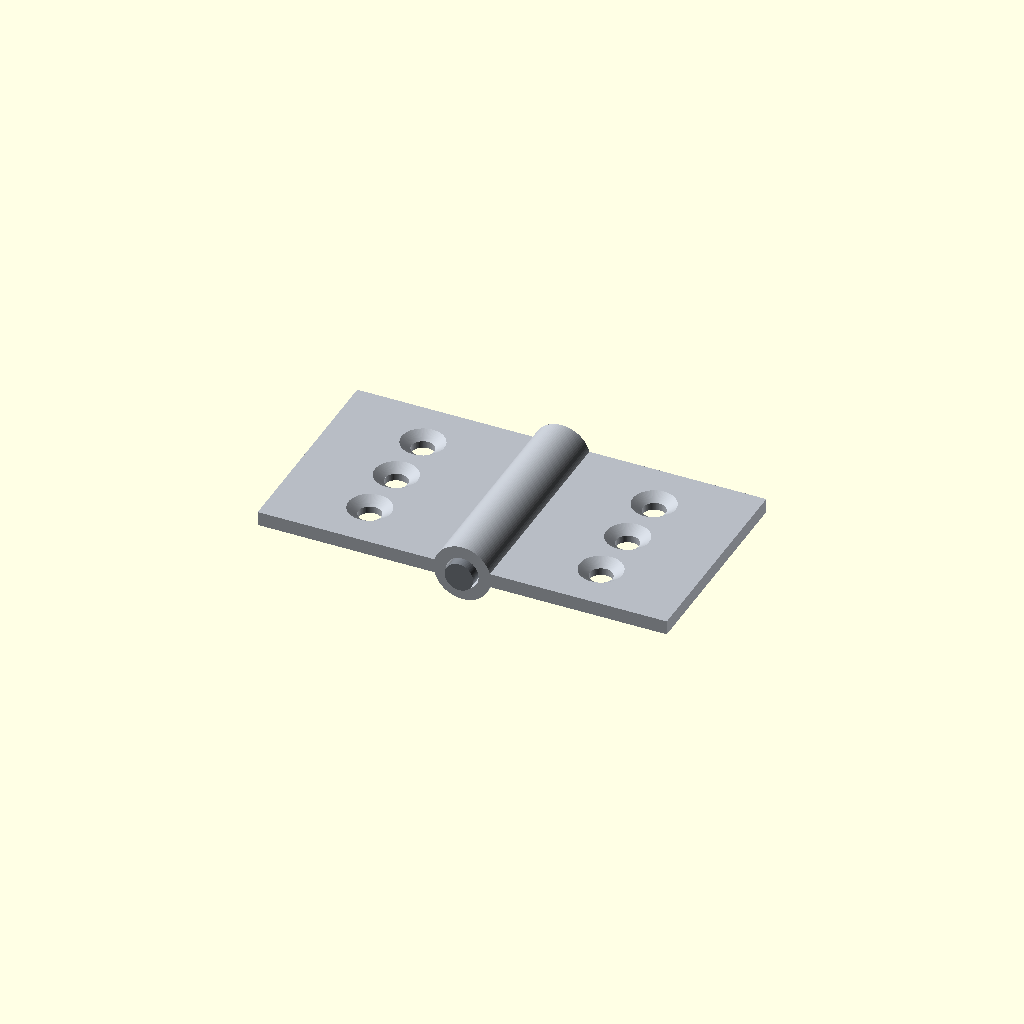
Cell 1: the model at its default parameters.
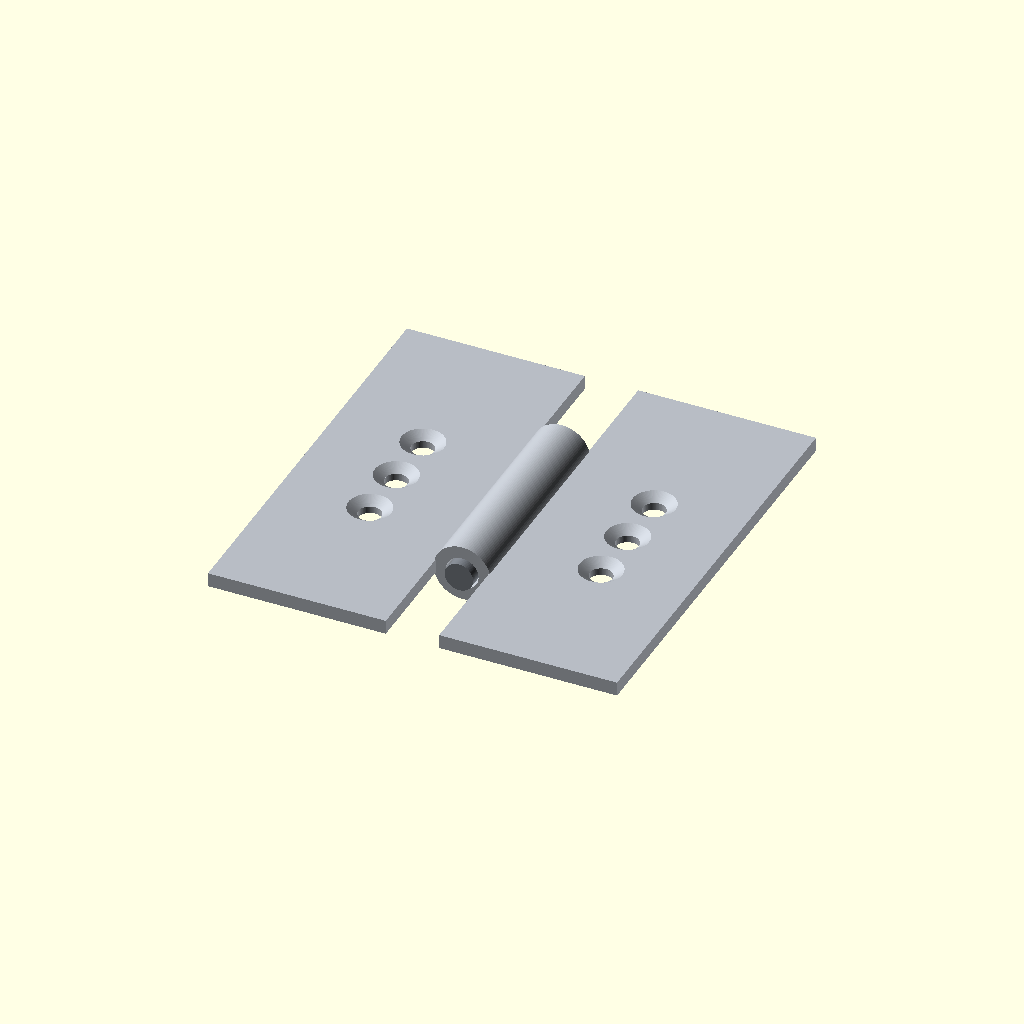
Cell 2: the same model with leaf_length = 60.
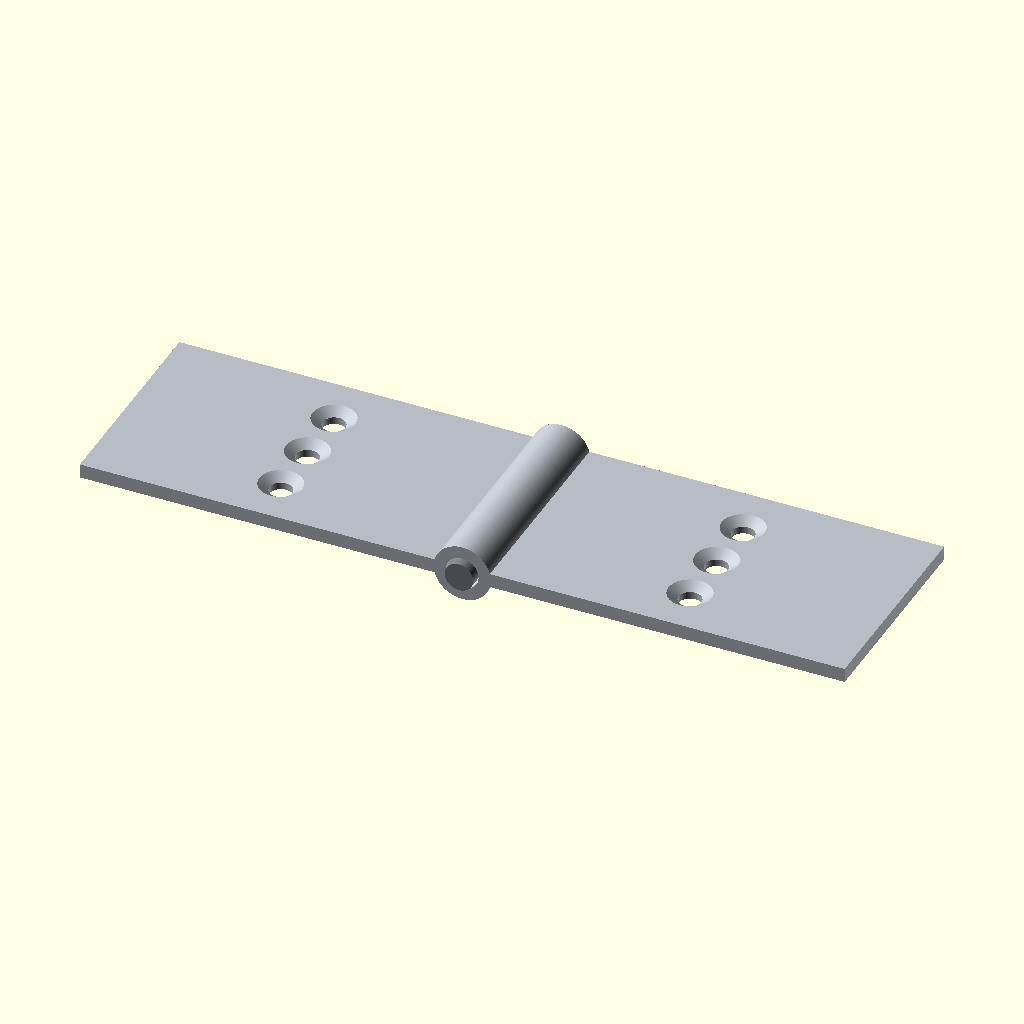
Cell 3: leaf_width = 50 (everything else at default).
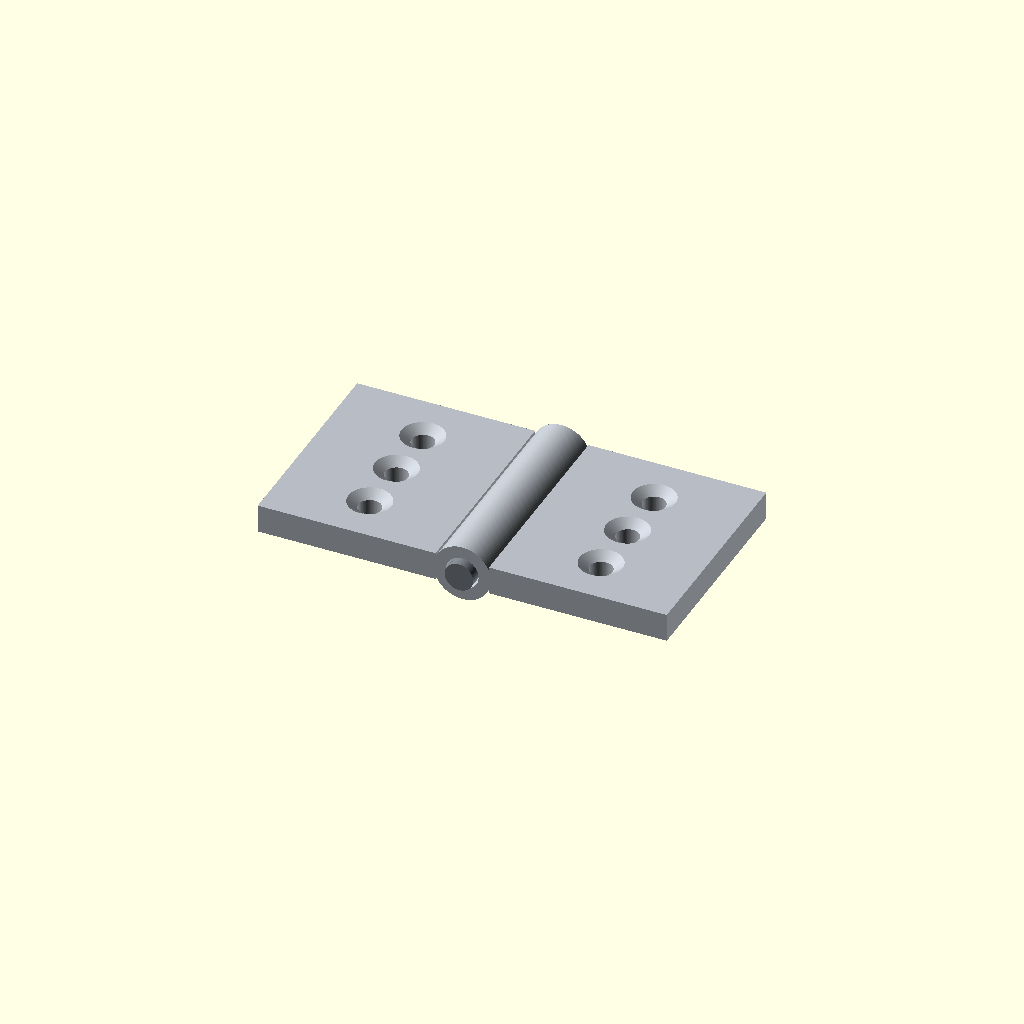
Cell 4: the same model with plate_thickness = 4.
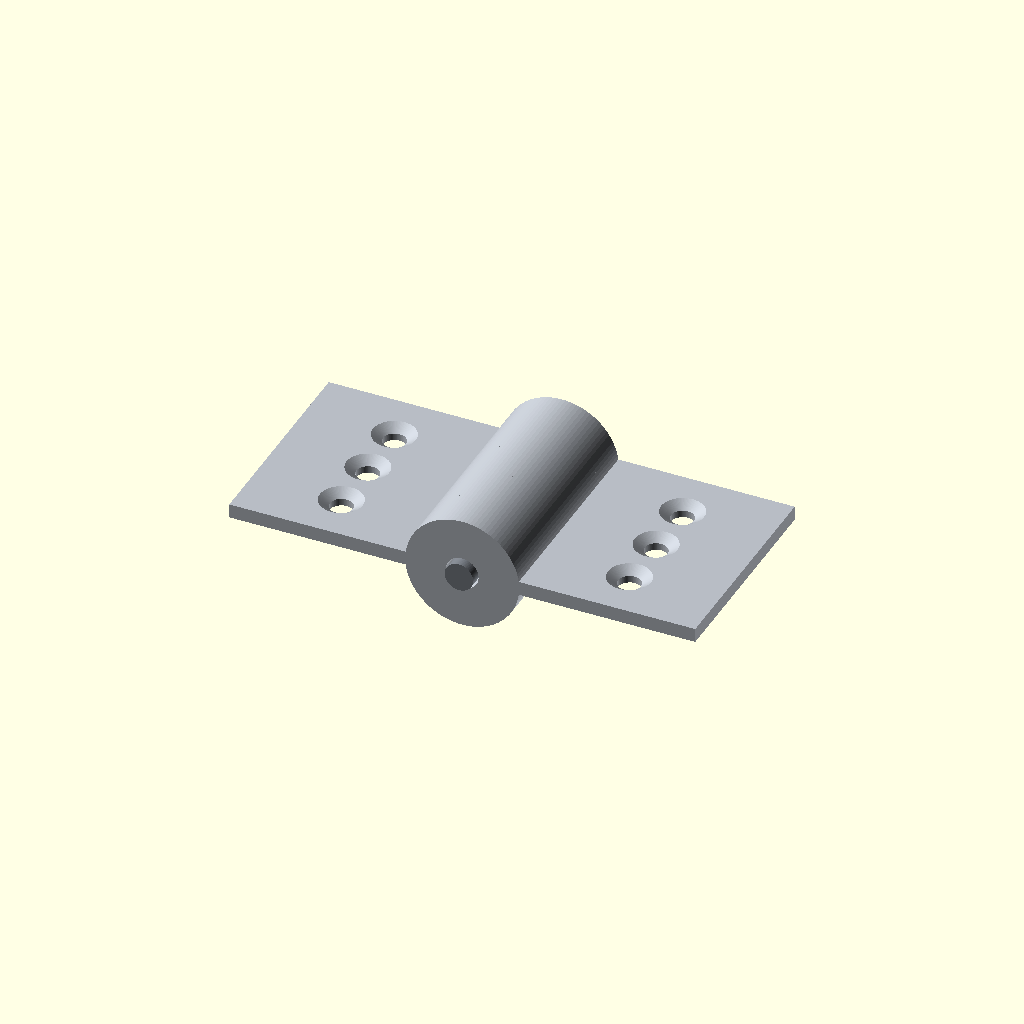
Cell 5: the same model with knuckle_od = 16.
All cells are drawn from one camera (rotation 55°, 0°, 25°, orthographic, colour scheme Cornfield), so only the parameter changes between them.
The OpenSCAD source (results/tier-3-butt-hinge/bare-xhigh_gpt-6-luna-82498ebd9d37-2026-10-06T19-32-38-495Z/final.scad):
$fn = 96;

// 寸法 (mm)
leaf_length = 30;
leaf_width = 25;
plate_thickness = 2;

knuckle_length = 6;
knuckle_od = 8;
knuckle_id = 4.6;

pin_diameter = 4;
pin_length = 32;

screw_diameter = 3.2;
countersink_diameter = 6;
countersink_depth = 1;
epsilon = 0.01;

// 板の根元を knuckle にわずかに重ねて一体化
leaf_root_x = knuckle_od / 2 - 0.25;
leaf_center_x = leaf_root_x + leaf_width / 2;

module knuckle(y_center) {
    translate([0, y_center, 0])
        rotate([-90, 0, 0])
            difference() {
                cylinder(h = knuckle_length, d = knuckle_od, center = true);
                cylinder(h = knuckle_length + 2 * epsilon,
                         d = knuckle_id, center = true);
            }
}

module leaf(side, knuckle_centers) {
    hole_x = side * leaf_center_x;
    countersink_top_d =
        countersink_diameter
        + (countersink_diameter - screw_diameter)
          * epsilon / countersink_depth;

    difference() {
        union() {
            translate([side * leaf_center_x, 0, 0])
                cube([leaf_width, leaf_length, plate_thickness], center = true);

            for (yc = knuckle_centers)
                knuckle(yc);
        }

        for (hole_y = [-8, 0, 8]) {
            translate([hole_x, hole_y, -plate_thickness / 2 - epsilon])
                cylinder(h = plate_thickness + 2 * epsilon,
                         d = screw_diameter);

            translate([hole_x, hole_y,
                       plate_thickness / 2 - countersink_depth])
                cylinder(h = countersink_depth + epsilon,
                         d1 = screw_diameter,
                         d2 = countersink_top_d);
        }
    }
}

// 左板: 外側2個と中央1個
color([0.72, 0.74, 0.77])
    leaf(-1, [-12, 0, 12]);

// 右板: 中間2個
color([0.72, 0.74, 0.77])
    leaf(1, [-6, 6]);

// ピン軸: Y方向、両端が knuckle から各1 mm突出
color([0.48, 0.50, 0.53])
    rotate([-90, 0, 0])
        cylinder(h = pin_length, d = pin_diameter, center = true);
Parameter table extracted from the source (name, type, default, range or options):
leaf_length: number, default 30
leaf_width: number, default 25
plate_thickness: number, default 2
knuckle_length: number, default 6
knuckle_od: number, default 8
knuckle_id: number, default 4.6
pin_diameter: number, default 4
pin_length: number, default 32
screw_diameter: number, default 3.2
countersink_diameter: number, default 6
countersink_depth: number, default 1
epsilon: number, default 0.01
